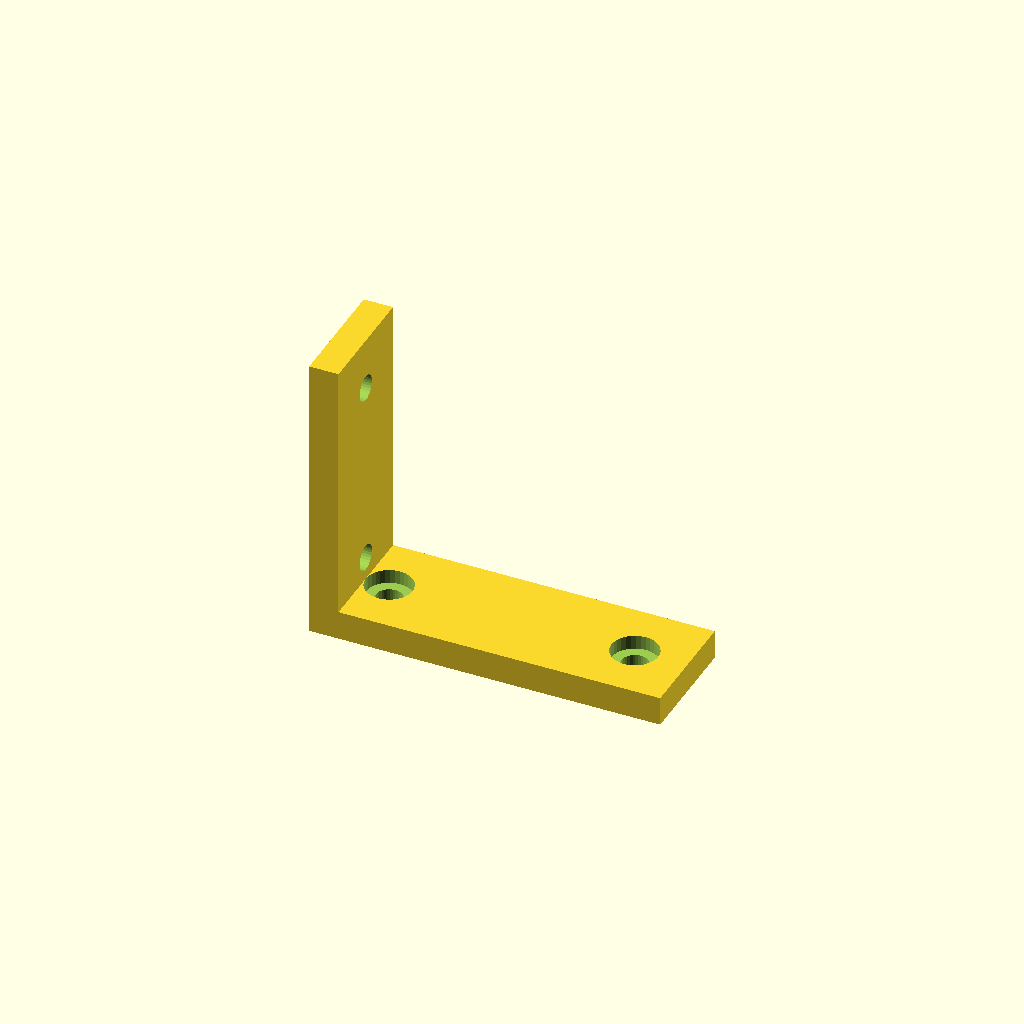
Cell 1: rendered with the file's own defaults.
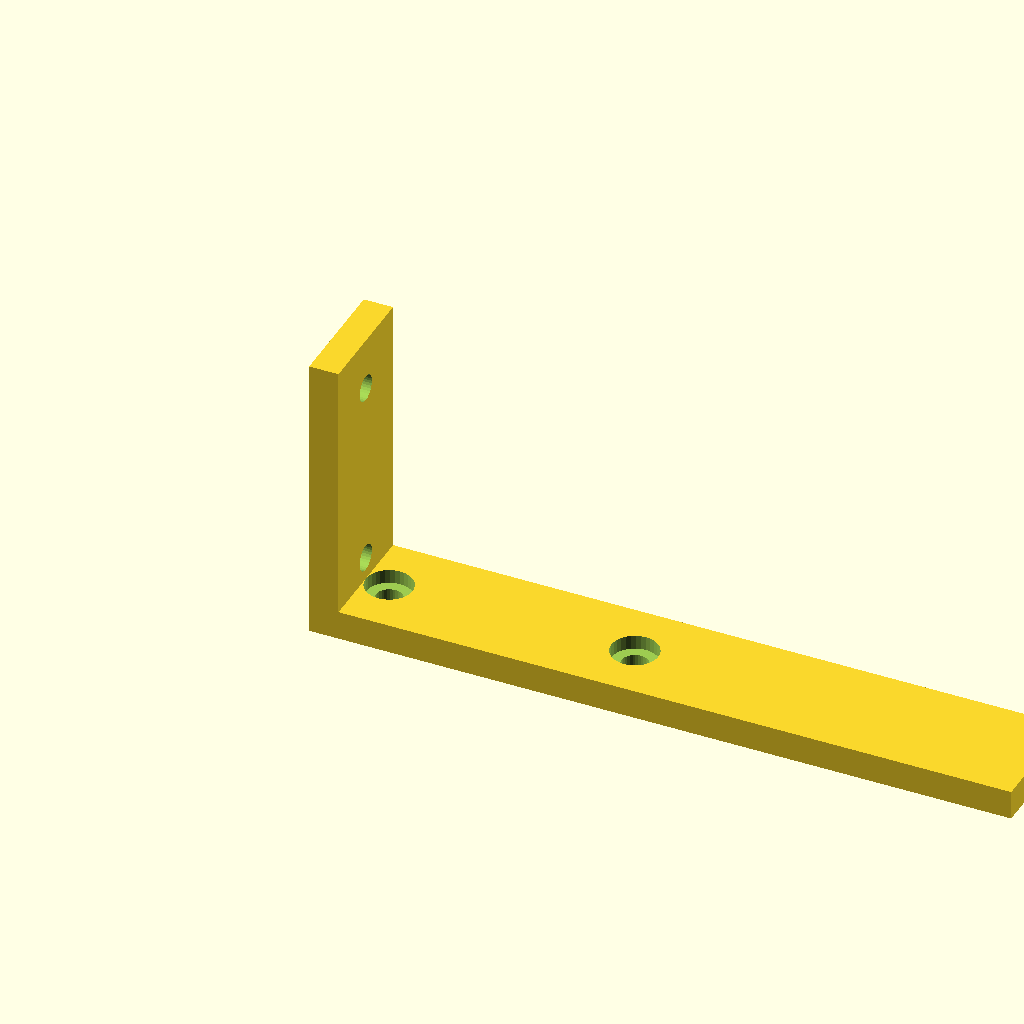
Cell 2: arm_x = 120 (everything else at default).
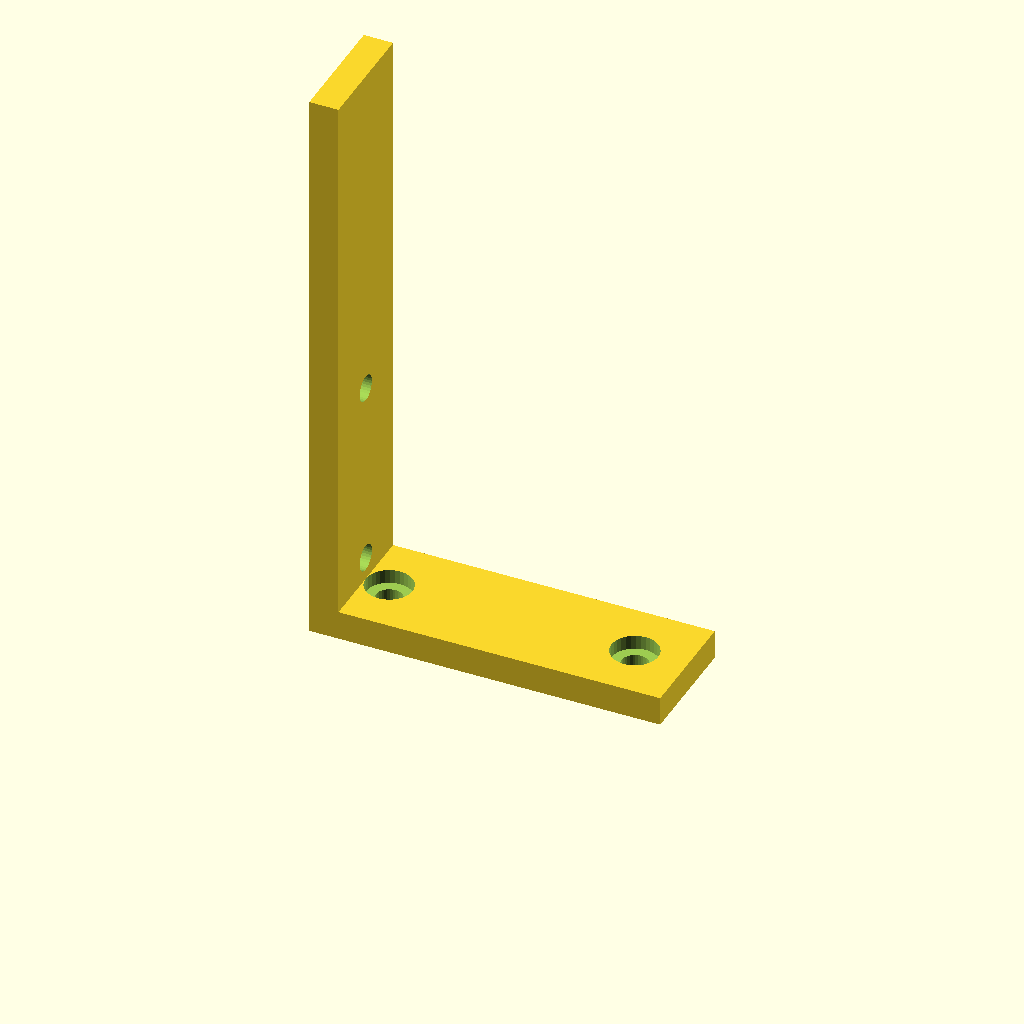
Cell 3 — arm_z set to 100, the other parameters unchanged.
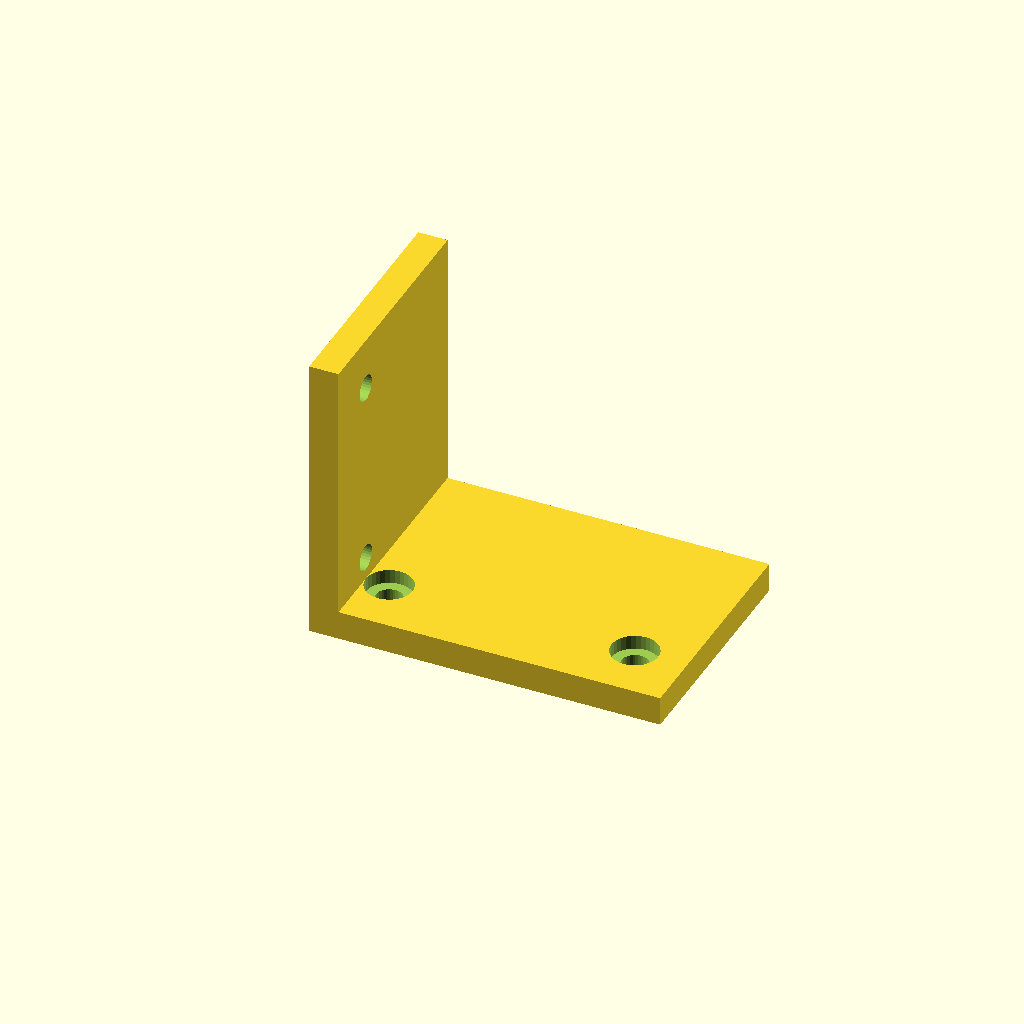
Cell 4: width = 40 (everything else at default).
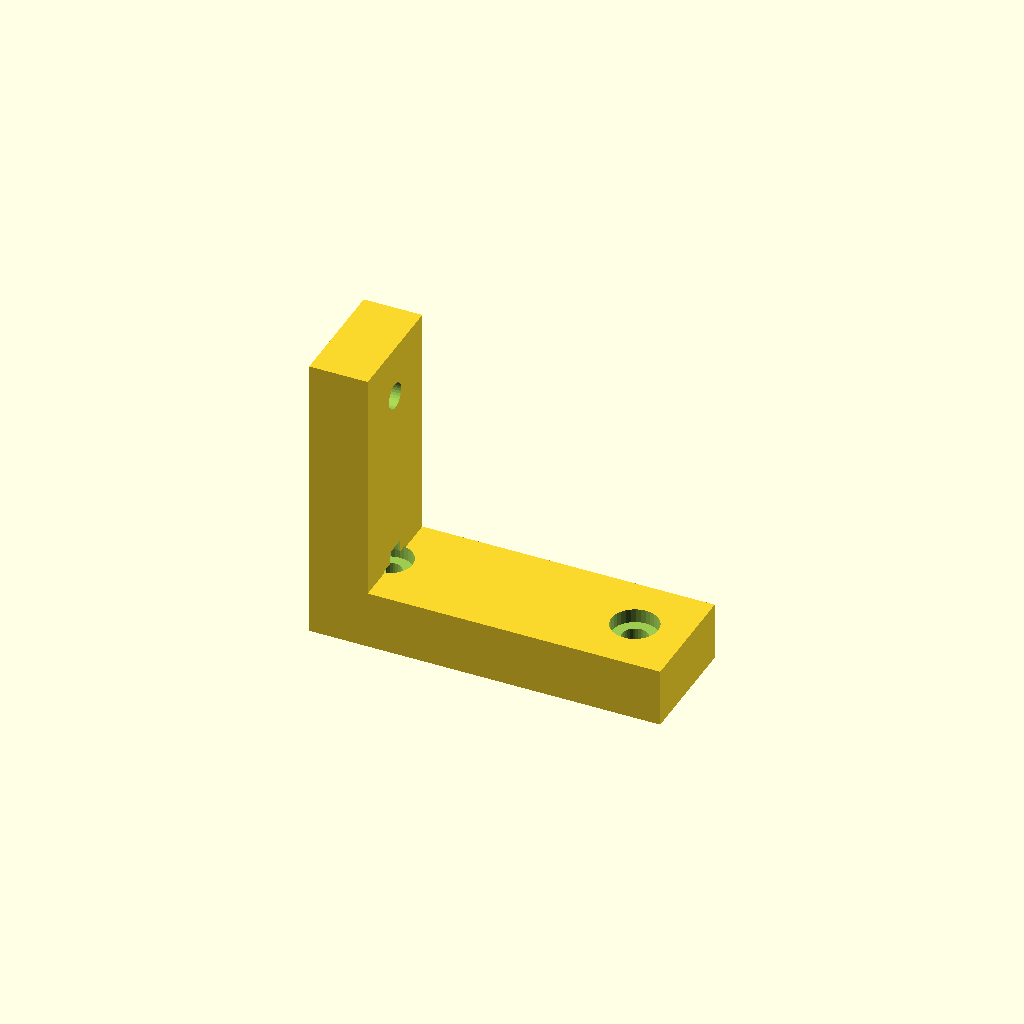
Cell 5: the same model with wall = 10.
All cells are drawn from one camera (rotation 55°, 0°, 25°, orthographic, colour scheme Cornfield), so only the parameter changes between them.
OpenSCAD source file optional_data/data/gen2/lbrackets/part_0039.scad:
$fn = 32;

// ----------------------------------------------------------------------
// L-bracket: 60 x 20 x 50 mm
// ----------------------------------------------------------------------

// --- parameters (mm) ---
arm_x = 60;               // horizontal leg, X
arm_z = 50;               // vertical leg, Z
width = 20;               // bracket depth, Y
wall = 5;                 // plate thickness
hole_d = 4.5;             // clearance for M4
cb_d = 8;                 // counterbore seat
cb_h = 2.4;               // counterbore depth

module hole_z(px, py) {
  translate([px, py, -2.5]) cylinder(h = wall + 5, d = hole_d);
}
module hole_x(pz, py) {
  translate([-2.5, py, pz]) rotate([0, 90, 0]) cylinder(h = wall + 5, d = hole_d);
}
module cb_z(px, py) {
  translate([px, py, wall - cb_h]) cylinder(h = cb_h + 0.4, d = cb_d);
}
module cb_x(pz, py) {
  translate([wall - cb_h, py, pz]) rotate([0, -90, 0]) cylinder(h = cb_h + 0.4, d = cb_d);
}

difference() {
  union() {
    /* horizontal leg */
    cube([arm_x, width, wall]);
    /* vertical leg, overlapping the corner block */
    cube([wall, width, arm_z]);
  }
  hole_z(9, 10);
  cb_z(9, 10);
  hole_z(51, 10);
  cb_z(51, 10);
  hole_x(9, 10);
  cb_x(9, 10);
  hole_x(41, 10);
  cb_x(41, 10);
}
Customizer parameters (derived from the source; name, type, default, range or options):
arm_x: number, default 60
arm_z: number, default 50
width: number, default 20
wall: number, default 5
hole_d: number, default 4.5
cb_d: number, default 8
cb_h: number, default 2.4
